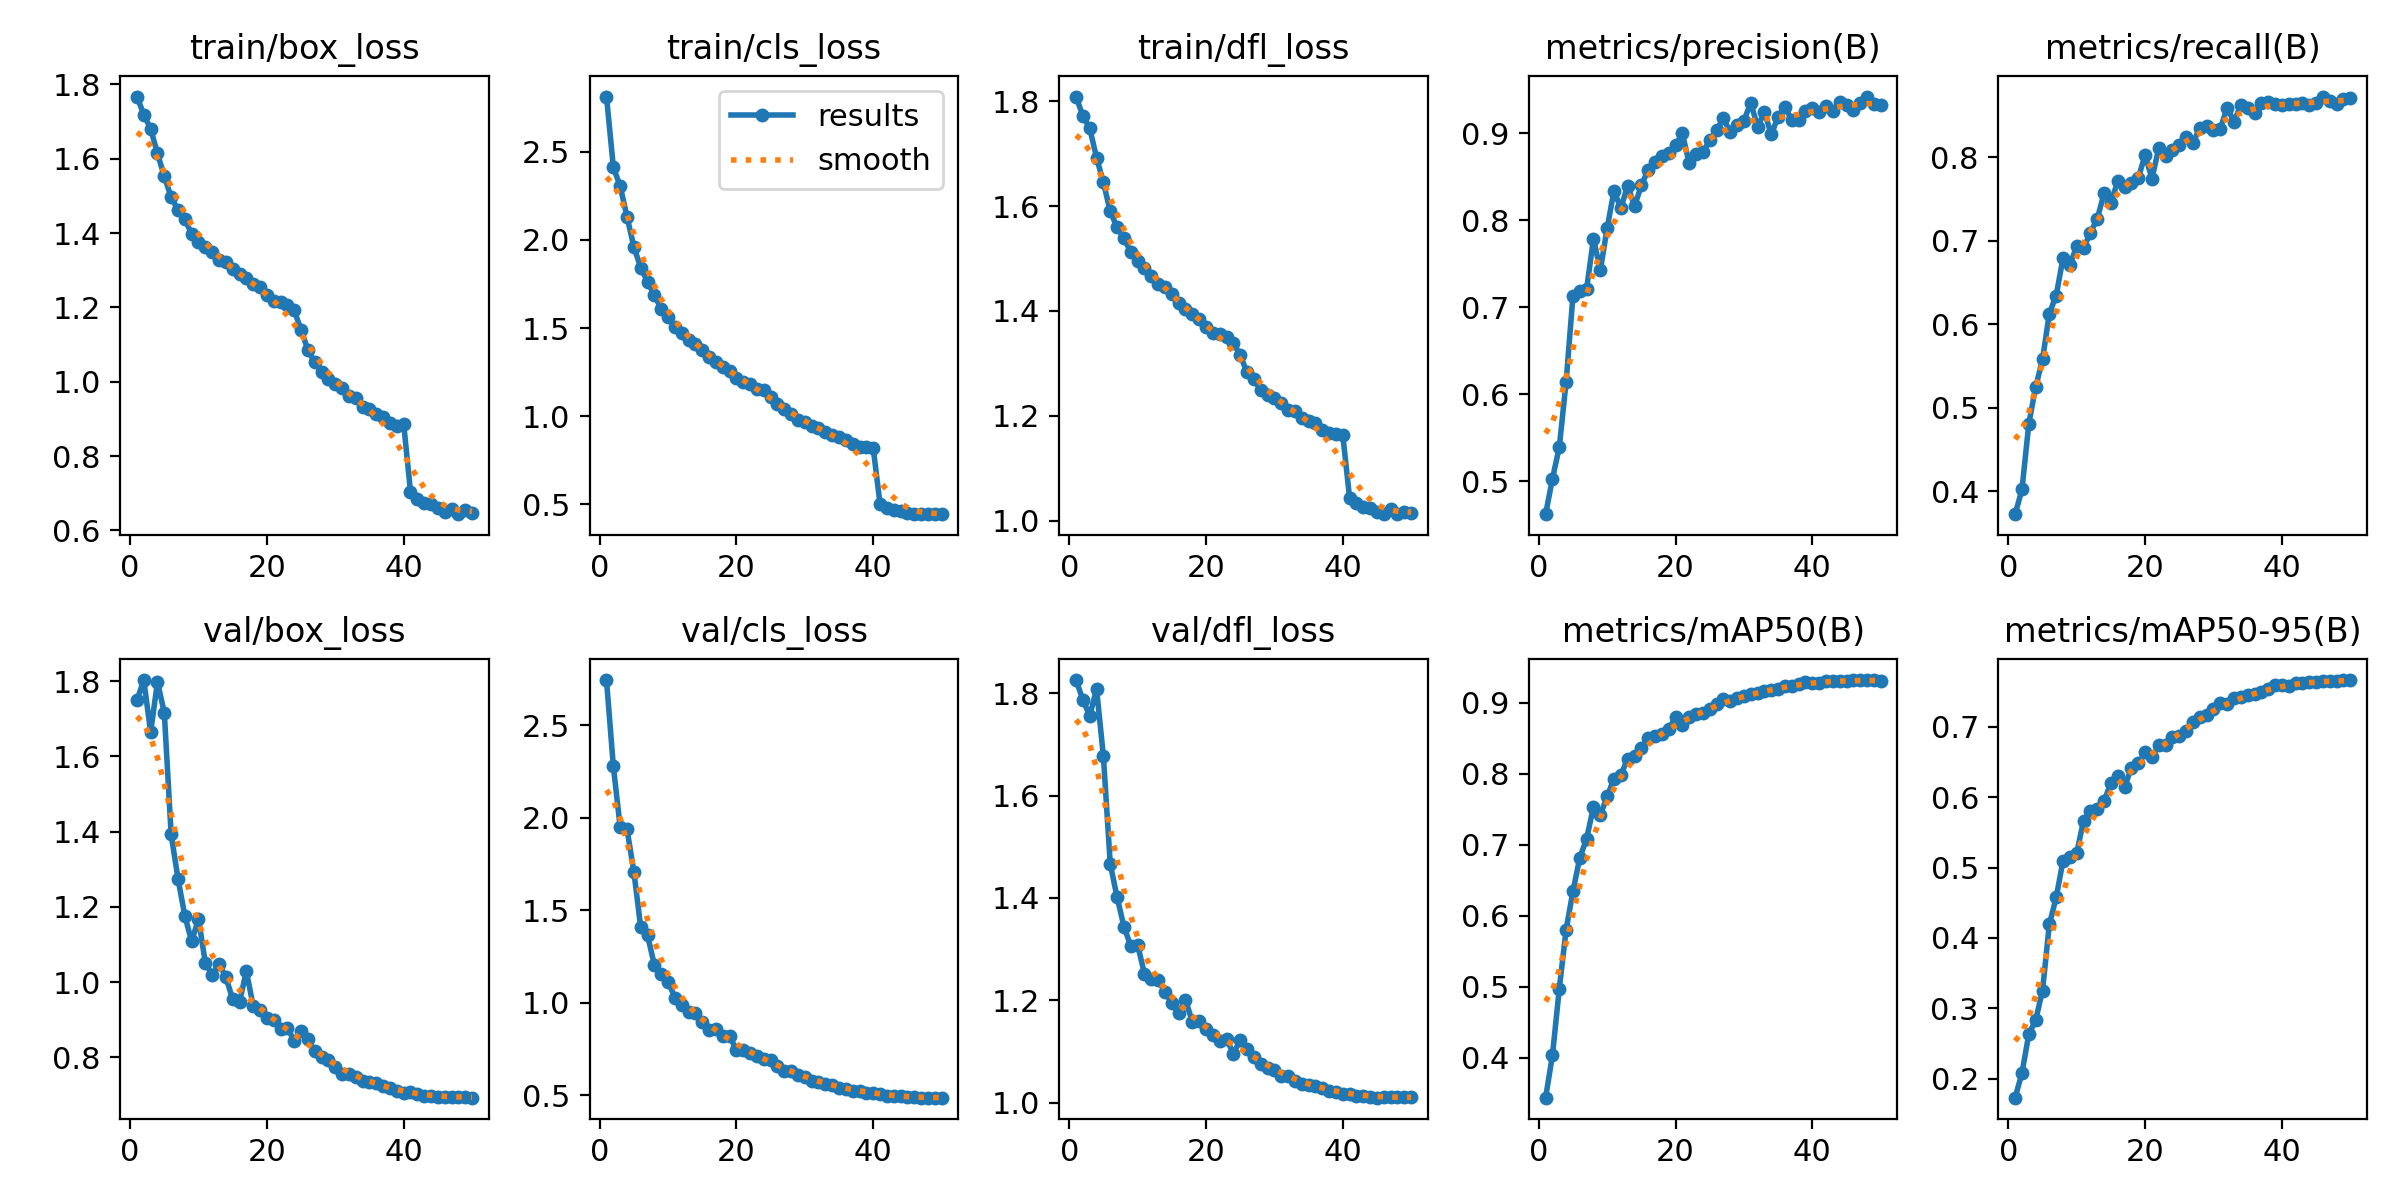

Values plotted in this chart, from the file beside it:
epoch, time, train/box_loss, train/cls_loss, train/dfl_loss, metrics/precision(B), metrics/recall(B), metrics/mAP50(B), metrics/mAP50-95(B), val/box_loss, val/cls_loss, val/dfl_loss, lr/pg0, lr/pg1, lr/pg2
1, 331.9, 1.767, 2.814, 1.809, 0.4622, 0.3727, 0.3438, 0.1728, 1.749, 2.743, 1.826, 0.0003328, 0.0003328, 0.06705
2, 577.8, 1.719, 2.412, 1.772, 0.503, 0.4023, 0.4033, 0.2081, 1.803, 2.278, 1.787, 0.0006655, 0.0006655, 0.03405
3, 816.2, 1.68, 2.305, 1.748, 0.539, 0.481, 0.497, 0.2631, 1.664, 1.948, 1.756, 0.0009956, 0.0009956, 0.001044
4, 1047, 1.614, 2.131, 1.693, 0.6144, 0.5248, 0.5804, 0.2831, 1.798, 1.937, 1.808, 0.0009911, 0.0009911, 0.0009911
5, 1275, 1.552, 1.961, 1.645, 0.7132, 0.5578, 0.6346, 0.325, 1.716, 1.708, 1.677, 0.0009843, 0.0009843, 0.0009843
6, 1506, 1.497, 1.842, 1.59, 0.7184, 0.6129, 0.6815, 0.4193, 1.392, 1.407, 1.466, 0.0009755, 0.0009755, 0.0009755
7, 1744, 1.462, 1.762, 1.56, 0.721, 0.6344, 0.7086, 0.4575, 1.275, 1.364, 1.402, 0.0009649, 0.0009649, 0.0009649
8, 1972, 1.437, 1.687, 1.539, 0.779, 0.6793, 0.7531, 0.5098, 1.176, 1.203, 1.344, 0.0009524, 0.0009524, 0.0009524
9, 2201, 1.398, 1.608, 1.512, 0.7424, 0.6706, 0.7417, 0.5149, 1.108, 1.157, 1.306, 0.0009382, 0.0009382, 0.0009382
10, 2432, 1.376, 1.562, 1.495, 0.7909, 0.6939, 0.7679, 0.5206, 1.168, 1.114, 1.308, 0.0009222, 0.0009222, 0.0009222
11, 2669, 1.364, 1.505, 1.481, 0.8339, 0.6908, 0.7931, 0.5666, 1.051, 1.027, 1.252, 0.0009045, 0.0009045, 0.0009045
12, 2906, 1.35, 1.469, 1.467, 0.8139, 0.7098, 0.7977, 0.5809, 1.019, 0.9882, 1.242, 0.0008853, 0.0008853, 0.0008853
13, 3139, 1.329, 1.434, 1.451, 0.8399, 0.7258, 0.8214, 0.5827, 1.048, 0.9504, 1.24, 0.0008645, 0.0008645, 0.0008645
14, 3370, 1.322, 1.41, 1.445, 0.8161, 0.7567, 0.8245, 0.5942, 1.013, 0.946, 1.217, 0.0008423, 0.0008423, 0.0008423
15, 3603, 1.304, 1.377, 1.432, 0.8401, 0.7454, 0.8355, 0.6204, 0.9545, 0.8935, 1.195, 0.0008187, 0.0008187, 0.0008187
16, 3836, 1.289, 1.335, 1.415, 0.858, 0.7713, 0.8508, 0.6306, 0.9465, 0.8537, 1.175, 0.0007939, 0.0007939, 0.0007939
17, 4066, 1.278, 1.308, 1.403, 0.8668, 0.7644, 0.853, 0.6148, 1.029, 0.8566, 1.201, 0.0007679, 0.0007679, 0.0007679
18, 4298, 1.262, 1.279, 1.394, 0.874, 0.7686, 0.856, 0.6416, 0.9358, 0.8205, 1.158, 0.0007409, 0.0007409, 0.0007409
19, 4530, 1.254, 1.254, 1.385, 0.8775, 0.7749, 0.8626, 0.6481, 0.9256, 0.819, 1.16, 0.0007129, 0.0007129, 0.0007129
20, 4767, 1.232, 1.217, 1.369, 0.8861, 0.8025, 0.8794, 0.6636, 0.9048, 0.7446, 1.143, 0.0006841, 0.0006841, 0.0006841
21, 5013, 1.217, 1.192, 1.357, 0.8998, 0.7745, 0.8687, 0.6571, 0.8991, 0.7462, 1.132, 0.0006545, 0.0006545, 0.0006545
22, 5240, 1.216, 1.182, 1.356, 0.8654, 0.8107, 0.8797, 0.6744, 0.8744, 0.7257, 1.12, 0.0006244, 0.0006244, 0.0006244
23, 5469, 1.206, 1.156, 1.35, 0.8766, 0.8019, 0.8835, 0.6745, 0.8788, 0.7136, 1.125, 0.0005937, 0.0005937, 0.0005937
24, 5698, 1.192, 1.148, 1.34, 0.8779, 0.8083, 0.8853, 0.6854, 0.8427, 0.6965, 1.096, 0.0005627, 0.0005627, 0.0005627
25, 5925, 1.14, 1.106, 1.315, 0.892, 0.8146, 0.8907, 0.6875, 0.8686, 0.6893, 1.122, 0.0005314, 0.0005314, 0.0005314
26, 6152, 1.085, 1.069, 1.283, 0.9037, 0.8242, 0.8983, 0.6942, 0.8475, 0.6552, 1.105, 0.0005001, 0.0005001, 0.0005001
27, 6385, 1.052, 1.039, 1.269, 0.9172, 0.8172, 0.9053, 0.7075, 0.8163, 0.6298, 1.089, 0.0004687, 0.0004687, 0.0004687
28, 6623, 1.026, 1.011, 1.249, 0.9011, 0.8351, 0.9023, 0.714, 0.8006, 0.6331, 1.076, 0.0004374, 0.0004374, 0.0004374
29, 6857, 1.008, 0.9756, 1.24, 0.9094, 0.8372, 0.9072, 0.7164, 0.7926, 0.6079, 1.069, 0.0004064, 0.0004064, 0.0004064
30, 7097, 0.9927, 0.9669, 1.233, 0.9145, 0.8322, 0.9089, 0.7252, 0.7741, 0.5977, 1.064, 0.0003757, 0.0003757, 0.0003757
31, 7338, 0.9821, 0.9417, 1.224, 0.9351, 0.8343, 0.9126, 0.7342, 0.7547, 0.5779, 1.053, 0.0003456, 0.0003456, 0.0003456
32, 7577, 0.9611, 0.9297, 1.212, 0.9074, 0.859, 0.914, 0.7322, 0.7555, 0.5729, 1.053, 0.000316, 0.000316, 0.000316
33, 7812, 0.9573, 0.9104, 1.209, 0.9244, 0.8424, 0.9165, 0.7406, 0.7467, 0.5583, 1.043, 0.0002872, 0.0002872, 0.0002872
34, 8050, 0.9324, 0.8907, 1.195, 0.8987, 0.8622, 0.918, 0.7424, 0.738, 0.557, 1.037, 0.0002592, 0.0002592, 0.0002592
35, 8289, 0.9259, 0.8794, 1.19, 0.9191, 0.859, 0.9197, 0.7453, 0.7334, 0.5372, 1.034, 0.0002322, 0.0002322, 0.0002322
36, 8524, 0.9145, 0.8632, 1.186, 0.9306, 0.8528, 0.9241, 0.7466, 0.7321, 0.5334, 1.034, 0.0002062, 0.0002062, 0.0002062
37, 8757, 0.905, 0.8431, 1.173, 0.9149, 0.8647, 0.9233, 0.7493, 0.7224, 0.5231, 1.028, 0.0001814, 0.0001814, 0.0001814
38, 8994, 0.8897, 0.8259, 1.167, 0.9148, 0.8664, 0.9258, 0.7537, 0.7173, 0.5233, 1.024, 0.0001578, 0.0001578, 0.0001578
39, 9232, 0.8824, 0.8222, 1.164, 0.9255, 0.8632, 0.9289, 0.7593, 0.7104, 0.5137, 1.021, 0.0001356, 0.0001356, 0.0001356
40, 9472, 0.8872, 0.8186, 1.163, 0.9295, 0.8629, 0.9279, 0.7594, 0.7046, 0.512, 1.018, 0.0001148, 0.0001148, 0.0001148
41, 9681, 0.704, 0.5011, 1.043, 0.9244, 0.8635, 0.9282, 0.7583, 0.7063, 0.5082, 1.017, 9.5582e-05, 9.5582e-05, 9.5582e-05
42, 9885, 0.6859, 0.4779, 1.033, 0.9308, 0.8635, 0.931, 0.7631, 0.7019, 0.497, 1.014, 7.79283e-05, 7.79283e-05, 7.79283e-05
43, 10089, 0.6735, 0.4664, 1.025, 0.9254, 0.8649, 0.9312, 0.7626, 0.6971, 0.4942, 1.014, 6.19405e-05, 6.19405e-05, 6.19405e-05
44, 10291, 0.6709, 0.4615, 1.025, 0.9365, 0.8621, 0.9301, 0.7637, 0.697, 0.4926, 1.012, 4.76817e-05, 4.76817e-05, 4.76817e-05
45, 10500, 0.6595, 0.451, 1.016, 0.9327, 0.8654, 0.9305, 0.7634, 0.695, 0.4874, 1.01, 3.52082e-05, 3.52082e-05, 3.52082e-05
46, 10708, 0.6509, 0.4466, 1.012, 0.9268, 0.8726, 0.9317, 0.7649, 0.6946, 0.4875, 1.011, 2.45693e-05, 2.45693e-05, 2.45693e-05
47, 10918, 0.6569, 0.447, 1.021, 0.935, 0.8668, 0.9319, 0.7658, 0.6942, 0.487, 1.01, 1.58068e-05, 1.58068e-05, 1.58068e-05
48, 11128, 0.6439, 0.4449, 1.012, 0.9422, 0.8635, 0.9315, 0.7658, 0.6949, 0.4863, 1.011, 8.95549e-06, 8.95549e-06, 8.95549e-06
49, 11341, 0.6546, 0.4437, 1.017, 0.9332, 0.8695, 0.9314, 0.7661, 0.6935, 0.4863, 1.01, 4.04226e-06, 4.04226e-06, 4.04226e-06
50, 11548, 0.6459, 0.4432, 1.014, 0.9328, 0.8705, 0.9311, 0.7666, 0.6925, 0.4866, 1.01, 1.08654e-06, 1.08654e-06, 1.08654e-06
